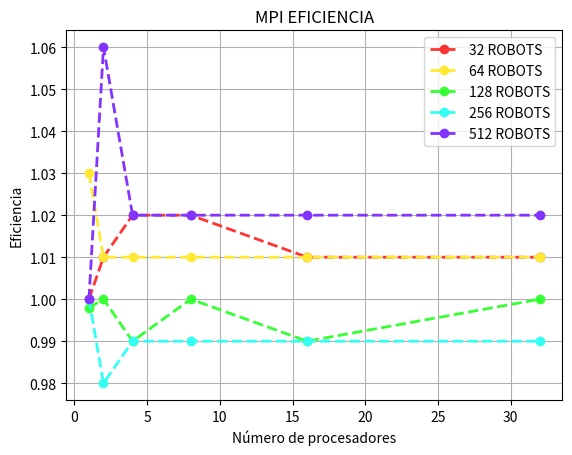

Write the Python code that produced this figure.
import time
import matplotlib.pyplot as plt
import numpy as np

def graficar(ys, xc1, yc1, xc2, yc2, xc4, yc4, xc8, yc8, xc16, yc16):
    
    xc1 = np.array(xc1)
    yc1 = np.array(yc1)

    xc2 = np.array(xc2)
    yc2 = np.array(yc2)

    xc4 = np.array(xc4)
    yc4 = np.array(yc4)

    xc8 = np.array(xc8)
    yc8 = np.array(yc8)

    xc16 = np.array(xc16)
    yc16 = np.array(yc16)
        
    plt.plot(xc1, yc1 ,lw=2, marker="o",linestyle='--',color="#ff3333",label='32 ROBOTS')
    plt.plot(xc2, yc2, lw=2, marker="o",linestyle='--',color="#ffe933",label='64 ROBOTS')
    plt.plot(xc4, yc4, lw=2, marker="o",linestyle='--',color="#36ff33",label='128 ROBOTS')
    plt.plot(xc8, yc8, lw=2, marker="o",linestyle='--',color="#33fff3",label='256 ROBOTS')
    plt.plot(xc16, yc16, lw=2, marker="o",linestyle='--',color="#8333ff",label='512 ROBOTS')
    
    plt.title("MPI EFICIENCIA")
    plt.xlabel("Número de procesadores")
    plt.ylabel("Eficiencia")
    plt.grid()
    plt.legend()
    plt.savefig('mpi_eff.png')
    plt.show()
    
xs = [32,64,128,256,512]
ys = [0.088,0.39448,0.7850,1.54360,3.0618,6.35080]

xc1 = [1,2,4,8,16,32]
yc1 = [1,1.01,1.02,1.02,1.01,1.01]

xc2 = [1,2,4,8,16,32]
yc2 = [1.03,1.01,1.01,1.01,1.01,1.01]

xc4 = [1,2,4,8,16,32]
yc4 = [0.998,1.0,0.99,1,0.99,1]

xc8 = [1,2,4,8,16,32]
yc8 = [1.0,0.98,0.99,0.99,0.99,0.99]

xc16 = [1,2,4,8,16,32]
yc16 = [1,1.06,1.02,1.02,1.02,1.02]

# create data
graficar(ys,xc1,yc1,xc2,yc2,xc4,yc4,xc8,yc8,xc16,yc16)

